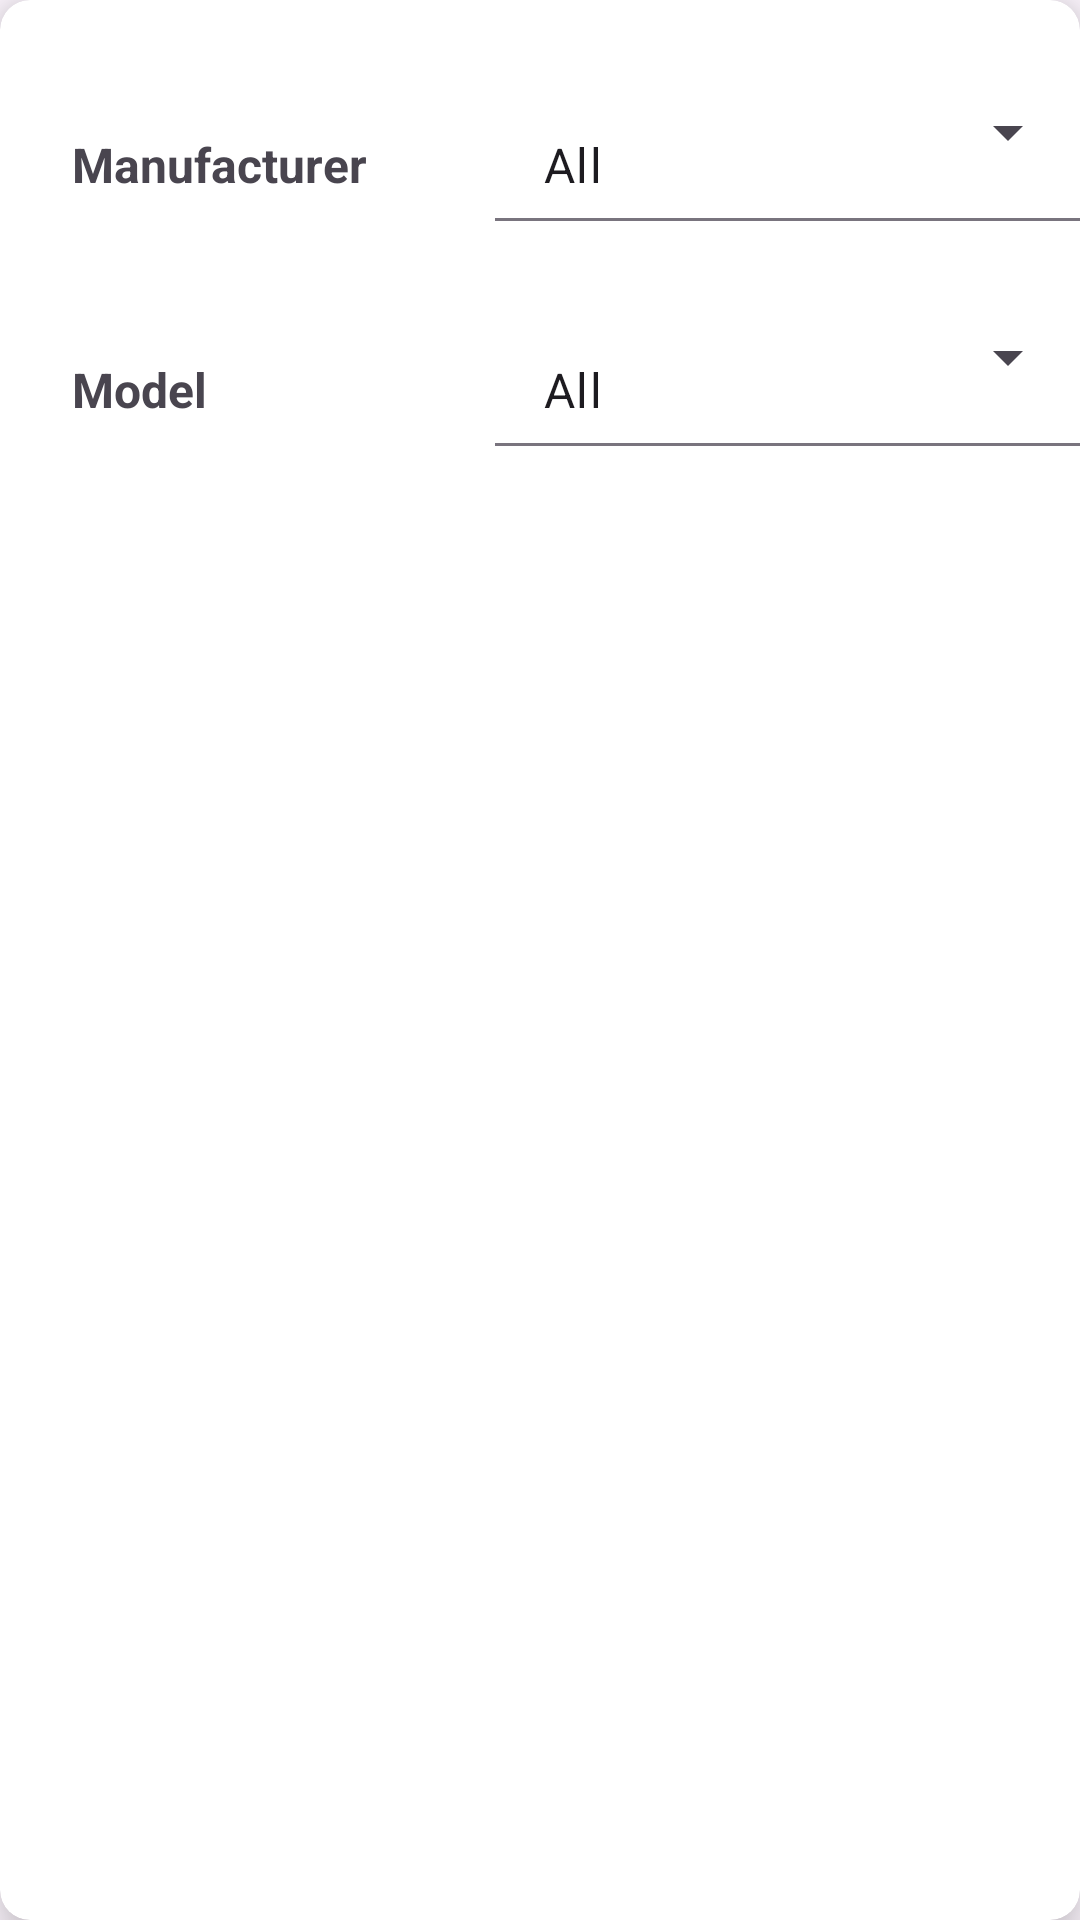

Write the Android layout XML for this screen, with the resource values it uses.
<!-- AndroidManifest.xml: application theme Theme.Project_temp2 -->
<!-- res/layout/filter_dialog.xml -->
<?xml version="1.0" encoding="utf-8"?>
<androidx.cardview.widget.CardView xmlns:android="http://schemas.android.com/apk/res/android"
    xmlns:app="http://schemas.android.com/apk/res-auto"
    android:layout_width="wrap_content"
    android:layout_height="wrap_content"
    app:cardCornerRadius="10dp"
    app:cardElevation="10dp"
    app:cardMaxElevation="16dp">


    <LinearLayout
        android:layout_width="374dp"
        android:layout_height="match_parent"
        android:orientation="vertical">

        <LinearLayout
            android:layout_width="match_parent"
            android:layout_height="wrap_content"
            android:orientation="horizontal">

            <TextView
                android:id="@+id/manufactureFilter"
                android:layout_width="125dp"
                android:layout_height="50dp"
                android:layout_marginLeft="20dp"
                android:layout_marginTop="20dp"
                android:gravity="left|center"
                android:text=" Manufacturer"
                android:textSize="16sp"
                android:textStyle="bold" />

            <com.google.android.material.textfield.TextInputLayout
                android:id="@+id/manufactureFilterSpinnerLayout"
                style="@style/Widget.Material3.TextInputLayout.FilledBox.Dense.ExposedDropdownMenu"
                android:layout_width="268dp"
                android:layout_height="75dp"
                android:textColorHint="?attr/editTextColor"
                app:boxBackgroundColor="@android:color/white"
                app:boxCornerRadiusBottomEnd="10sp"
                app:boxCornerRadiusBottomStart="10sp"
                app:boxCornerRadiusTopEnd="10sp"
                app:boxCornerRadiusTopStart="10sp"
                app:circularflow_radiusInDP="10sp"
                app:cursorColor="?attr/editTextColor"
                app:hintTextColor="?attr/editTextColor"
                app:layout_constraintBottom_toBottomOf="parent"
                app:layout_constraintEnd_toEndOf="parent"
                app:layout_constraintHorizontal_bias="0.495"
                app:layout_constraintStart_toStartOf="parent"
                app:layout_constraintTop_toTopOf="parent"
                app:layout_constraintVertical_bias="0.349">

                <AutoCompleteTextView
                    android:id="@+id/manufactureFilterSpinner"
                    android:layout_width="195dp"
                    android:layout_height="wrap_content"
                    android:layout_marginLeft="20dp"
                    android:layout_marginTop="20dp"
                    android:fontFamily="sans-serif"
                    android:inputType="none"
                    android:text="All"
                    android:textColor="?attr/editTextColor"
                    android:textColorHighlight="@color/cyan"
                    android:textColorHint="?attr/editTextColor"
                    android:textColorLink="?attr/editTextColor"
                    android:textCursorDrawable="@drawable/cursor" />
            </com.google.android.material.textfield.TextInputLayout>


        </LinearLayout>

        <LinearLayout
            android:layout_width="match_parent"
            android:layout_height="match_parent"
            android:orientation="horizontal">

            <TextView
                android:id="@+id/modelFilter"
                android:layout_width="125dp"
                android:layout_height="50dp"
                android:layout_marginLeft="20dp"
                android:layout_marginTop="20dp"
                android:gravity="left|center"
                android:text=" Model"
                android:textSize="16sp"
                android:textStyle="bold" />

            <com.google.android.material.textfield.TextInputLayout
                android:id="@+id/modelFilterSpinnerLayout"
                style="@style/Widget.Material3.TextInputLayout.FilledBox.Dense.ExposedDropdownMenu"
                android:layout_width="268dp"
                android:layout_height="75dp"
                android:textColorHint="?attr/editTextColor"
                app:boxBackgroundColor="@android:color/white"
                app:boxCornerRadiusBottomEnd="10sp"
                app:boxCornerRadiusBottomStart="10sp"
                app:boxCornerRadiusTopEnd="10sp"
                app:boxCornerRadiusTopStart="10sp"
                app:circularflow_radiusInDP="10sp"
                app:cursorColor="?attr/editTextColor"
                app:hintTextColor="?attr/editTextColor"
                app:layout_constraintBottom_toBottomOf="parent"
                app:layout_constraintEnd_toEndOf="parent"
                app:layout_constraintHorizontal_bias="0.495"
                app:layout_constraintStart_toStartOf="parent"
                app:layout_constraintTop_toTopOf="parent"
                app:layout_constraintVertical_bias="0.349">

                <AutoCompleteTextView
                    android:id="@+id/modelFilterSpinner"
                    android:layout_width="195dp"
                    android:layout_height="wrap_content"
                    android:layout_marginLeft="20dp"
                    android:layout_marginTop="20dp"
                    android:fontFamily="sans-serif"
                    android:inputType="none"
                    android:text="All"
                    android:textColor="?attr/editTextColor"
                    android:textColorHighlight="@color/cyan"
                    android:textColorHint="?attr/editTextColor"
                    android:textColorLink="?attr/editTextColor"
                    android:textCursorDrawable="@drawable/cursor" />
            </com.google.android.material.textfield.TextInputLayout>
        </LinearLayout>

        <LinearLayout
            android:layout_width="match_parent"
            android:layout_height="match_parent"
            android:orientation="horizontal">

            <TextView
                android:id="@+id/yearFilter"
                android:layout_width="125dp"
                android:layout_height="50dp"
                android:layout_marginLeft="20dp"
                android:layout_marginTop="20dp"
                android:gravity="left|center"
                android:text=" Year"
                android:textSize="16sp"
                android:textStyle="bold" />

            <com.google.android.material.textfield.TextInputLayout
                android:id="@+id/yearFilterSpinnerLayout"
                style="@style/Widget.Material3.TextInputLayout.FilledBox.Dense.ExposedDropdownMenu"
                android:layout_width="268dp"
                android:layout_height="75dp"
                android:textColorHint="?attr/editTextColor"
                app:boxBackgroundColor="@android:color/white"
                app:boxCornerRadiusBottomEnd="10sp"
                app:boxCornerRadiusBottomStart="10sp"
                app:boxCornerRadiusTopEnd="10sp"
                app:boxCornerRadiusTopStart="10sp"
                app:circularflow_radiusInDP="10sp"
                app:cursorColor="?attr/editTextColor"
                app:hintTextColor="?attr/editTextColor"
                app:layout_constraintBottom_toBottomOf="parent"
                app:layout_constraintEnd_toEndOf="parent"
                app:layout_constraintHorizontal_bias="0.495"
                app:layout_constraintStart_toStartOf="parent"
                app:layout_constraintTop_toTopOf="parent"
                app:layout_constraintVertical_bias="0.349">

                <AutoCompleteTextView
                    android:id="@+id/yearFilterSpinner"
                    android:layout_width="195dp"
                    android:layout_height="wrap_content"
                    android:layout_marginLeft="20dp"
                    android:layout_marginTop="20dp"
                    android:fontFamily="sans-serif"
                    android:inputType="none"
                    android:text="All"
                    android:textColor="?attr/editTextColor"
                    android:textColorHighlight="@color/cyan"
                    android:textColorHint="?attr/editTextColor"
                    android:textColorLink="?attr/editTextColor"
                    android:textCursorDrawable="@drawable/cursor" />
            </com.google.android.material.textfield.TextInputLayout>
        </LinearLayout>

        <LinearLayout
            android:layout_width="match_parent"
            android:layout_height="73dp"
            android:orientation="horizontal">

            <TextView
                android:id="@+id/priceFilter"
                android:layout_width="125dp"
                android:layout_height="50dp"
                android:layout_marginLeft="20dp"
                android:layout_marginTop="20dp"
                android:gravity="left|center"
                android:text=" Price"
                android:textSize="16sp"
                android:textStyle="bold" />

            <com.google.android.material.slider.RangeSlider
                android:id="@+id/priceRange"
                android:layout_width="195dp"
                android:layout_height="50dp"
                android:layout_marginLeft="20dp"
                android:layout_marginTop="20dp"
                android:valueFrom="0"
                android:valueTo="1000"
                app:values="@array/rangeSliderValues">

            </com.google.android.material.slider.RangeSlider>
        </LinearLayout>

        <LinearLayout
            android:layout_width="match_parent"
            android:layout_height="match_parent"
            android:orientation="horizontal">

            <TextView
                android:id="@+id/discountFilter"
                android:layout_width="125dp"
                android:layout_height="50dp"
                android:layout_marginLeft="20dp"
                android:gravity="left|center"
                android:text=" Discount"
                android:textSize="16sp"
                android:textStyle="bold" />

            <CheckBox
                android:id="@+id/discount"
                android:layout_width="wrap_content"
                android:layout_height="wrap_content"
                android:layout_marginLeft="10dp"
                app:cornerRadius="10dp" />
        </LinearLayout>

        <LinearLayout
            android:layout_width="match_parent"
            android:layout_height="match_parent"
            android:orientation="horizontal">

            <Button
                android:id="@+id/cancelFilter"
                style="@style/Widget.AppCompat.Button"
                android:layout_width="match_parent"
                android:layout_height="match_parent"
                android:layout_marginLeft="60dp"
                android:layout_marginTop="10dp"
                android:layout_marginRight="20dp"
                android:layout_marginBottom="10dp"
                android:layout_weight="1"
                android:text="Cancel"
                app:cornerRadius="10dp" />

            <Button
                android:id="@+id/searchFilter"
                style="@style/Widget.AppCompat.Button"
                android:layout_width="match_parent"
                android:layout_height="match_parent"
                android:layout_marginLeft="20dp"
                android:layout_marginTop="10dp"
                android:layout_marginRight="60dp"
                android:layout_marginBottom="10dp"
                android:layout_weight="1"
                android:text="Search"
                app:cornerRadius="10dp" />
        </LinearLayout>


    </LinearLayout>
</androidx.cardview.widget.CardView>
<!-- resources referenced by this layout -->
<resources>
  <string-array name="rangeSliderValues">
          <item>0</item>
          <item>1000</item>
      </string-array>
  <color name="cyan">#16b2a5</color>
  <style name="Theme.Project_temp2" parent="Base.Theme.Project_temp2" />
  <style name="Base.Theme.Project_temp2" parent="Theme.Material3.DayNight.NoActionBar">
          <item name="colorPrimary">@color/cyan</item>
      </style>
</resources>
